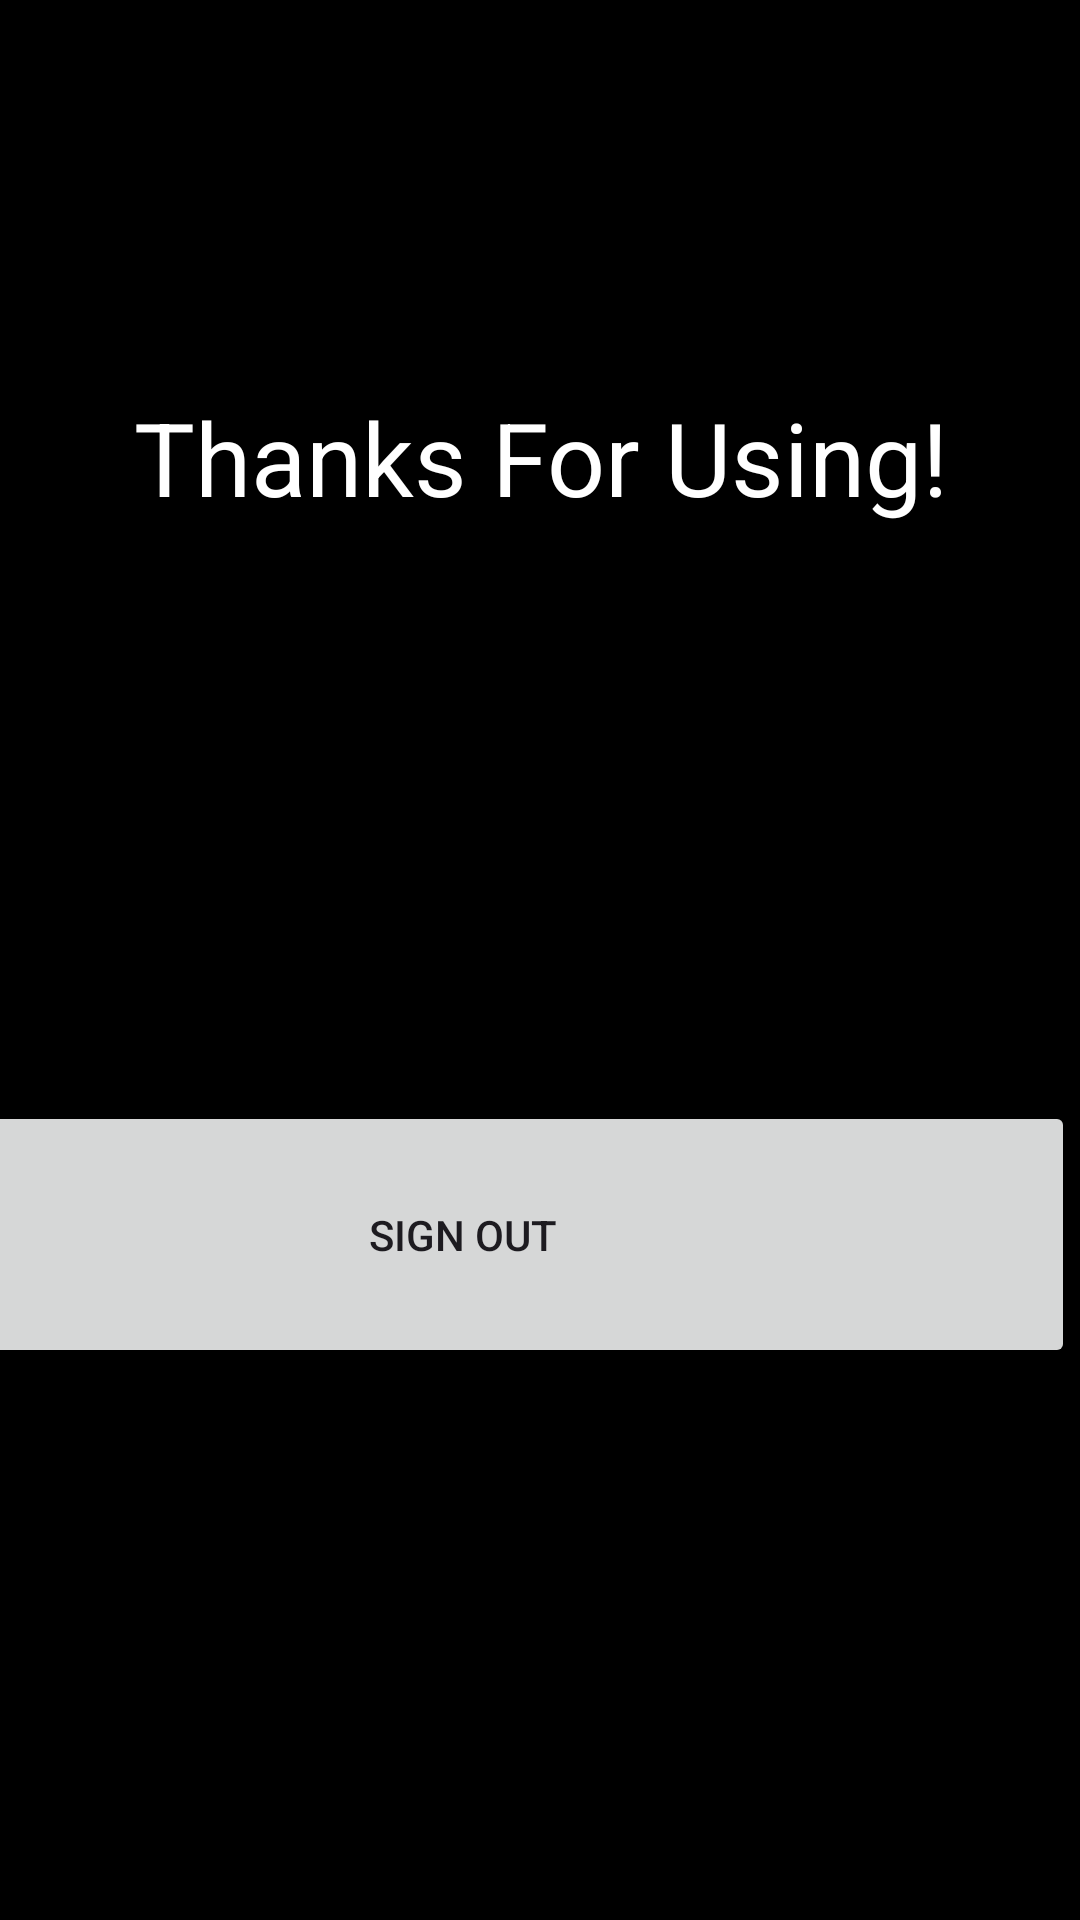

Produce the Android XML layout that renders to this screen, including the resource entries it uses.
<!-- AndroidManifest.xml: application theme Theme.DailyNew -->
<!-- res/layout/activity_settings.xml -->
<?xml version="1.0" encoding="utf-8"?>
<androidx.constraintlayout.widget.ConstraintLayout xmlns:android="http://schemas.android.com/apk/res/android"
    xmlns:app="http://schemas.android.com/apk/res-auto"
    xmlns:tools="http://schemas.android.com/tools"
    android:layout_width="match_parent"
    android:layout_height="match_parent"
    android:background="#000000"
    tools:context=".SettingsActivity">

    <Button
        android:id="@+id/button4"
        android:layout_width="408dp"
        android:layout_height="89dp"
        android:layout_marginStart="2dp"
        android:layout_marginEnd="2dp"
        android:layout_marginBottom="184dp"
        android:onClick="signoutClicked"
        android:text="Sign Out"
        app:layout_constraintBottom_toBottomOf="parent"
        app:layout_constraintEnd_toEndOf="parent"
        app:layout_constraintHorizontal_bias="1.0"
        app:layout_constraintStart_toStartOf="parent" />

    <TextView
        android:id="@+id/textView3"
        android:layout_width="match_parent"
        android:layout_height="108dp"
        android:text="Thanks For Using!"
        android:textAlignment="center"
        android:textColor="#FFFFFF"
        android:textSize="34sp"
        app:layout_constraintBottom_toTopOf="@+id/button4"
        app:layout_constraintEnd_toEndOf="parent"
        app:layout_constraintStart_toStartOf="parent"
        app:layout_constraintTop_toTopOf="parent" />
</androidx.constraintlayout.widget.ConstraintLayout>
<!-- resources referenced by this layout -->
<resources>
  <style name="Theme.DailyNew" parent="Base.Theme.DailyNew" />
  <style name="Base.Theme.DailyNew" parent="Theme.Material3.DayNight.NoActionBar">
          
          
      </style>
</resources>
